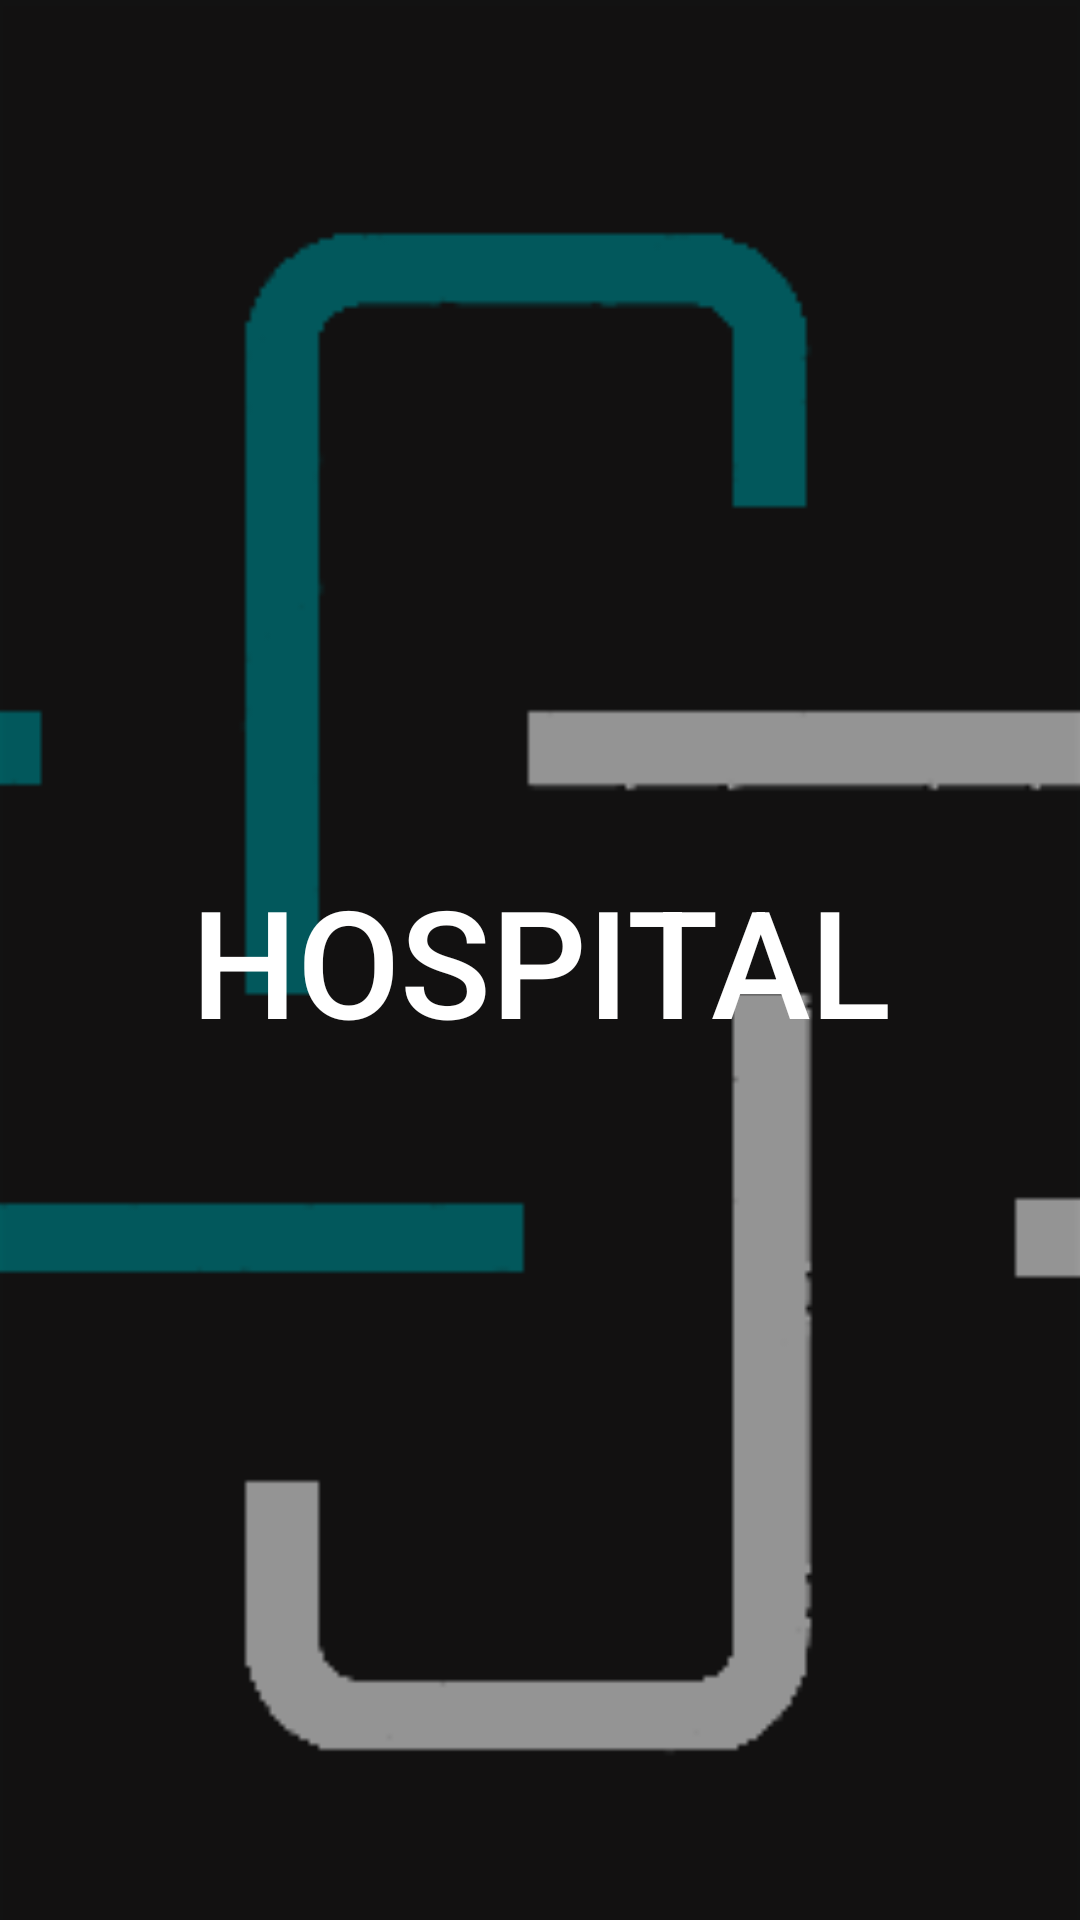

Layout XML and referenced resources for this Android screen:
<!-- AndroidManifest.xml: application theme Theme.CarePro -->
<!-- res/layout/activity_main.xml -->
<?xml version="1.0" encoding="utf-8"?>
<androidx.constraintlayout.widget.ConstraintLayout
    xmlns:android="http://schemas.android.com/apk/res/android"
    xmlns:tools="http://schemas.android.com/tools"
    xmlns:app="http://schemas.android.com/apk/res-auto"
    android:layout_width="match_parent"
    android:layout_height="match_parent"
    tools:context="com.example.carepro.MainActivity">

    <LinearLayout
        android:layout_width="match_parent"
        android:layout_height="match_parent"
        android:background="#1e1d1d"
        android:orientation="vertical"
        tools:layout_editor_absoluteY="8dp"
        tools:layout_editor_absoluteX="8dp">


        <RelativeLayout
            android:layout_weight="0.5"
            android:layout_width="match_parent"
            android:layout_height="match_parent">

            <ImageView
                android:id="@+id/hospitalsImageView"
                android:layout_width="match_parent"
                android:layout_height="match_parent"
                android:scaleType="centerCrop"
                android:src="@drawable/carepro_logo"/>

            <Button
                android:id="@+id/hospitalButton"
                android:layout_width="match_parent"
                android:layout_height="match_parent"
                android:layout_alignParentStart="true"
                android:layout_centerVertical="true"
                android:background="#5f000000"
                android:text="Hospital"
                android:textColor="#ffffff"
                android:textSize="50dp" />

        </RelativeLayout>

    </LinearLayout>

</androidx.constraintlayout.widget.ConstraintLayout>
<!-- resources referenced by this layout -->
<resources>
  <!-- drawable carepro_logo: png bitmap (drawable, 582038 bytes) -->
  <style name="Theme.CarePro" parent="Theme.MaterialComponents.DayNight.NoActionBar">
          
          <item name="colorPrimary">@color/jade</item>
          <item name="colorPrimaryVariant">@color/black</item>
          <item name="colorOnPrimary">@color/white</item>
          
          <item name="colorSecondary">@color/teal_200</item>
          <item name="colorSecondaryVariant">@color/teal_700</item>
          <item name="colorOnSecondary">@color/black</item>
          
          <item name="android:statusBarColor">@color/black</item>
          
      </style>
  <color name="jade">#03989E</color>
  <color name="black">#FF000000</color>
  <color name="white">#FFFFFFFF</color>
  <color name="teal_200">#FF03DAC5</color>
  <color name="teal_700">#FF018786</color>
</resources>
